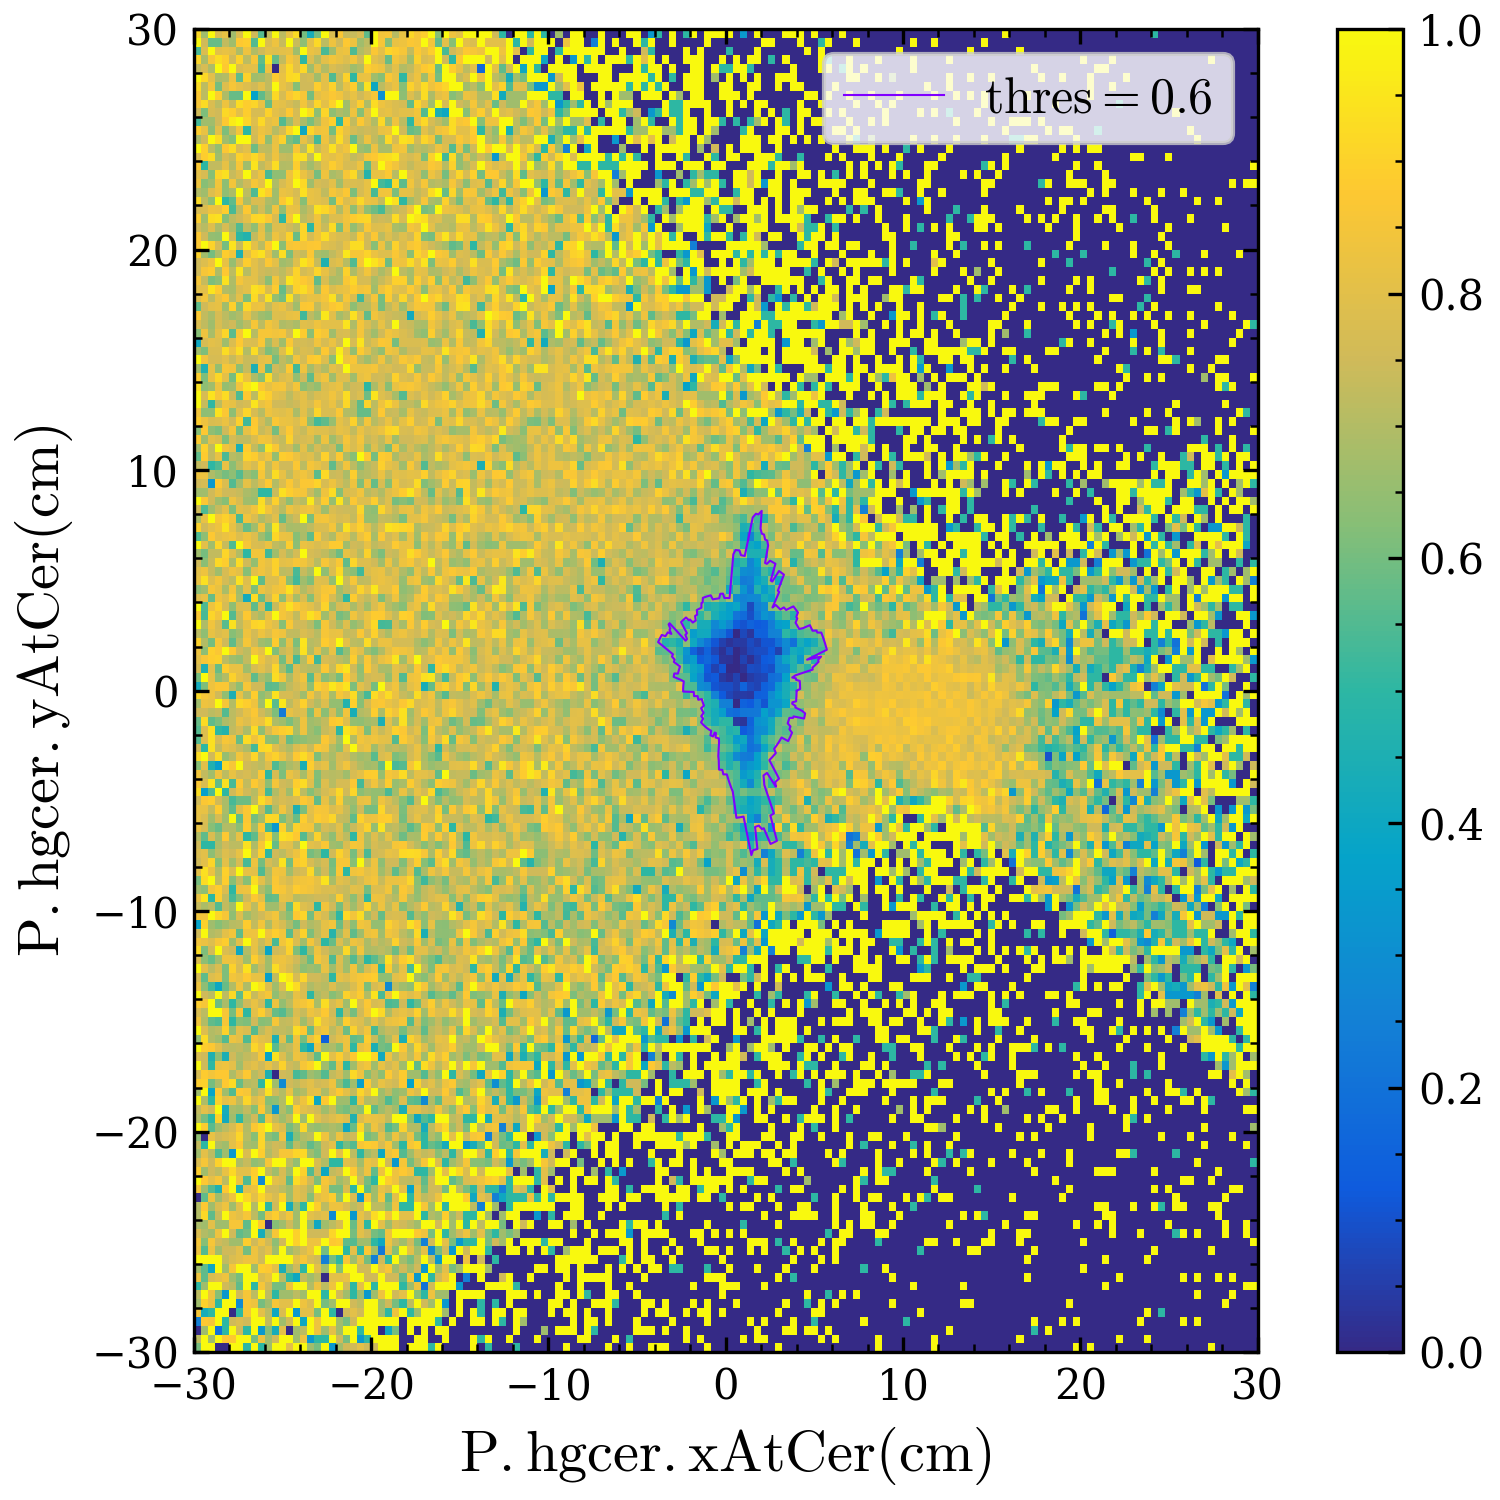

Source data for this figure (header and first rows):
x, y
4, 0.0
4.199, 0.0733
4.197, 0.1466
4.194, 0.2198
4.19, 0.293
4.184, 0.3661
4.177, 0.439
3.97, 0.4875
3.961, 0.5567
3.753, 0.5945
3.939, 0.6946
4.908, 0.954
4.891, 1.04
5.067, 1.17
5.24, 1.306
5.216, 1.398
5.383, 1.544
4.59, 1.403
5.706, 1.854
5.673, 1.953
5.638, 2.052
5.601, 2.15
5.563, 2.248
5.523, 2.344
5.481, 2.44
5.438, 2.536
5.393, 2.63
5.168, 2.633
5.121, 2.723
4.898, 2.715
4.85, 2.8
4.8, 2.884
4.749, 2.968
4.361, 2.832
4.145, 2.796
4.096, 2.868
4.045, 2.939
3.993, 3.009
3.94, 3.078
4.041, 3.272
3.983, 3.342
4.075, 3.543
4.013, 3.613
3.949, 3.683
3.884, 3.751
3.818, 3.818
3.612, 3.741
3.41, 3.657
3.346, 3.716
3.28, 3.774
3.085, 3.677
3.021, 3.73
2.955, 3.782
2.889, 3.833
2.821, 3.883
2.638, 3.768
3.02, 4.477
2.941, 4.529
3.285, 5.258
3.193, 5.314
... 300 more rows
